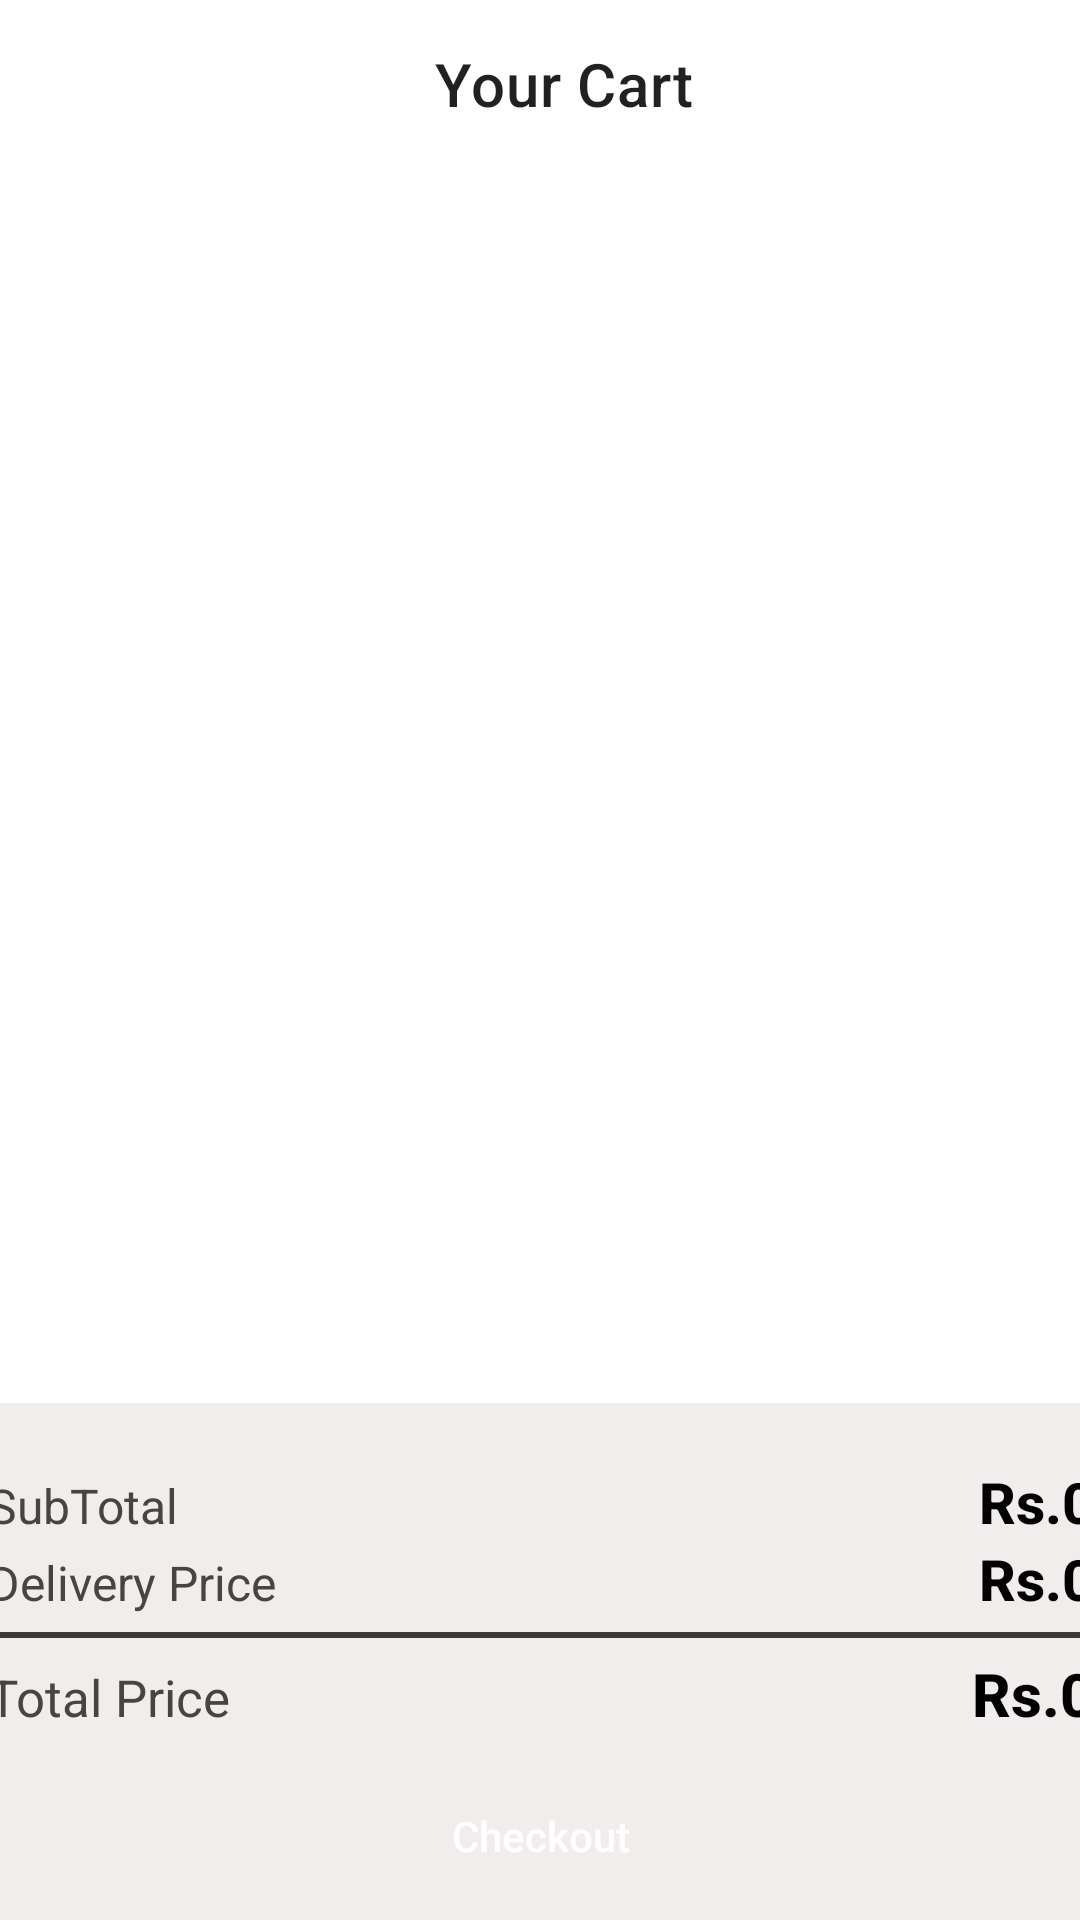

Write the Android layout XML for this screen, with the resource values it uses.
<!-- AndroidManifest.xml: application theme Theme.Pharmacy_Store -->
<!-- res/layout/fragment_cart.xml -->
<?xml version="1.0" encoding="utf-8"?>
<androidx.constraintlayout.widget.ConstraintLayout xmlns:android="http://schemas.android.com/apk/res/android"
    xmlns:app="http://schemas.android.com/apk/res-auto"
    android:layout_width="match_parent"
    android:layout_height="match_parent"
    xmlns:tools="http://schemas.android.com/tools">


    <androidx.appcompat.widget.Toolbar
        android:id="@+id/cartToolbar"
        android:layout_width="match_parent"
        android:layout_height="wrap_content"
        app:layout_constraintEnd_toEndOf="parent"
        app:layout_constraintStart_toStartOf="parent"
        app:layout_constraintTop_toTopOf="parent">


        <com.google.android.material.appbar.MaterialToolbar
            android:id="@+id/cartActualToolbar"
            android:layout_width="match_parent"
            android:layout_height="wrap_content"
            app:navigationIcon="@drawable/ic_baseline_arrow_back_24"
            app:title="Your Cart"
            app:titleCentered="true"
            />


    </androidx.appcompat.widget.Toolbar>


    <androidx.recyclerview.widget.RecyclerView
        android:id="@+id/rvCartItems"
        android:layout_width="407dp"
        android:layout_height="463dp"
        app:layout_constraintBottom_toTopOf="@+id/llCartPayment"
        app:layout_constraintEnd_toEndOf="parent"
        app:layout_constraintHorizontal_bias="0.0"
        app:layout_constraintStart_toStartOf="parent"
        app:layout_constraintTop_toBottomOf="@+id/cartToolbar"
        tools:listitem="@layout/cartproduct_item" />

    <LinearLayout
        android:id="@+id/llCartPayment"
        android:layout_width="409dp"
        android:layout_height="194dp"
        android:layout_marginBottom="30dp"
        android:background="@color/grayishWhite"
        android:orientation="vertical"
        android:padding="20dp"
        app:layout_constraintBottom_toBottomOf="parent"
        app:layout_constraintEnd_toEndOf="parent"
        app:layout_constraintStart_toStartOf="parent"
        app:layout_constraintTop_toBottomOf="@+id/rvCartItems">


        <LinearLayout
            android:layout_width="match_parent"
            android:layout_height="wrap_content">

            <TextView
                android:id="@+id/tvLastSubTotalItems"
                android:layout_width="150dp"
                android:layout_height="wrap_content"
                android:layout_weight="1"
                android:text="SubTotal "
                android:textSize="16sp"
                android:textColor="@color/greyishtext" />

            <TextView
                android:id="@+id/tvLastSubTotalprice"
                android:layout_width="wrap_content"
                android:layout_height="wrap_content"
                android:text="Rs.0"
                android:textSize="19sp"
                android:textAppearance="@style/TextAppearance.AppCompat.Title"
                android:textColor="@color/black"
                android:textStyle="bold" />

        </LinearLayout>


        <LinearLayout
            android:layout_width="match_parent"
            android:layout_height="wrap_content">

            <TextView
                android:layout_width="wrap_content"
                android:layout_height="wrap_content"
                android:layout_weight="1"
                android:text="Delivery Price"
                android:textSize="16sp"
                android:textColor="@color/greyishtext" />

            <TextView
                android:id="@+id/tvLastDeliveryprice"
                android:layout_width="wrap_content"
                android:layout_height="wrap_content"
                android:text="Rs.0"
                android:textAppearance="@style/TextAppearance.AppCompat.Title"
                android:textColor="@color/black"
                android:textStyle="bold"
                android:textSize="19sp"
                />

        </LinearLayout>

        <LinearLayout
            android:layout_width="match_parent"
            android:layout_height="2dp"
            android:layout_marginTop="5dp"
            android:layout_marginBottom="5dp"
            android:background="#3E3A3A"
            android:padding="10dp" />


        <LinearLayout
            android:layout_width="match_parent"
            android:layout_height="wrap_content">

            <TextView
                android:layout_width="wrap_content"
                android:layout_height="wrap_content"
                android:layout_weight="1"
                android:text="Total Price"
                android:textSize="17sp"
                android:textColor="@color/greyishtext" />

            <TextView
                android:id="@+id/tvLastTotalPrice"
                android:layout_width="wrap_content"
                android:layout_height="wrap_content"
                android:text="Rs.0"
                android:textSize="20sp"
                android:textAppearance="@style/TextAppearance.AppCompat.Title"
                android:textColor="@color/black"
                android:textStyle="bold" />

        </LinearLayout>

        <Space
            android:layout_width="match_parent"
            android:layout_height="10dp" />


        <androidx.appcompat.widget.AppCompatButton
            android:id="@+id/btnCartCheckout"
            android:layout_width="match_parent"
            android:layout_height="wrap_content"
            android:background="@drawable/custom_button"
            android:text="Checkout"
            android:textAllCaps="false"
            android:textColor="@color/white" />


    </LinearLayout>


</androidx.constraintlayout.widget.ConstraintLayout>
<!-- res/layout/cartproduct_item.xml (included above) -->
<?xml version="1.0" encoding="utf-8"?>
<androidx.constraintlayout.widget.ConstraintLayout xmlns:android="http://schemas.android.com/apk/res/android"
    xmlns:app="http://schemas.android.com/apk/res-auto"
    xmlns:tools="http://schemas.android.com/tools"
    android:layout_width="match_parent"
    android:layout_height="wrap_content"
    android:layout_margin="20dp">




    <androidx.cardview.widget.CardView
        android:id="@+id/CardView"
        android:layout_width="0dp"
        android:layout_height="0dp"
        app:cardBackgroundColor="@color/grayishWhite"
        app:cardCornerRadius="10dp"
        app:layout_constraintDimensionRatio="1:1"
        app:layout_constraintEnd_toStartOf="@id/guideline"
        app:layout_constraintStart_toStartOf="parent"
        app:layout_constraintTop_toTopOf="parent"

        >

        <ImageView
            android:id="@+id/CartProduct"
            android:layout_width="match_parent"
            android:layout_height="match_parent"
            android:src="@drawable/fishoilmedi" />

    </androidx.cardview.widget.CardView>

    <ImageView
        android:id="@+id/imageView3"
        android:layout_width="34dp"
        android:layout_height="41dp"
        android:layout_marginTop="2dp"
        android:layout_marginEnd="16dp"
        app:layout_constraintEnd_toEndOf="parent"
        app:layout_constraintTop_toTopOf="parent"
        app:srcCompat="@drawable/deletelogo" />

    <androidx.appcompat.widget.AppCompatTextView
        android:id="@+id/CartProductName"
        style="@style/TextAppearance.MaterialComponents.Headline6"
        android:layout_width="wrap_content"
        android:layout_height="wrap_content"
        android:layout_marginStart="12dp"
        android:text="Essence Probiotic"
        android:fontFamily="@font/roboto_medium"
        android:textColor="@color/black"
        android:textSize="16sp"
        android:textStyle="bold"
        app:layout_constraintStart_toEndOf="@id/CardView"
        app:layout_constraintTop_toTopOf="parent"

        />

    <androidx.appcompat.widget.AppCompatTextView
        android:id="@+id/CartProductPrice"
        android:layout_width="wrap_content"
        android:layout_height="wrap_content"
        android:text="4500"
        android:textSize="14sp"
        app:layout_constraintStart_toStartOf="@id/CartProductName"
        app:layout_constraintTop_toBottomOf="@id/CartProductName" />


    <LinearLayout
        android:layout_width="wrap_content"
        android:layout_height="match_parent"
        android:layout_marginStart="4dp"
        android:layout_marginTop="52dp"
        android:padding="10dp"
        app:layout_constraintStart_toStartOf="@+id/guideline"
        app:layout_constraintTop_toTopOf="parent">

        <androidx.appcompat.widget.AppCompatButton
            android:id="@+id/btnCartItemMinus"
            android:layout_width="20dp"
            android:layout_height="20dp"
            android:background="@drawable/custombuttonselectsizeminus"
            android:text="-"
            tools:ignore="TouchTargetSizeCheck"
            android:textColor="@color/red"
            android:layout_marginRight="4dp"/>


        <androidx.appcompat.widget.AppCompatTextView
            android:id="@+id/tvCartItemCount"
            android:layout_width="wrap_content"
            android:layout_height="wrap_content"
            android:padding="2dp"
            android:text="01" />


        <androidx.appcompat.widget.AppCompatButton
            android:id="@+id/btnCartItemAdd"
            android:layout_width="20dp"
            android:layout_height="20dp"
            android:background="@drawable/custombuttonselectsizeplus"
            android:layout_marginLeft="4dp"
            android:text="+"
            android:textAppearance="@style/TextAppearance.MaterialComponents.Subtitle2"
            android:textColor="@color/green"
            tools:ignore="TouchTargetSizeCheck" />


    </LinearLayout>

    <androidx.constraintlayout.widget.Guideline
        android:id="@+id/guideline"
        android:layout_width="0dp"
        android:layout_height="wrap_content"
        android:orientation="vertical"
        app:layout_constraintGuide_percent="0.3" />

    <androidx.constraintlayout.widget.Guideline
        android:id="@+id/guideline6"
        android:layout_width="0dp"
        android:layout_height="wrap_content"
        android:orientation="vertical"
        app:layout_constraintGuide_percent="0.9"
        />


</androidx.constraintlayout.widget.ConstraintLayout>
<!-- resources referenced by this layout -->
<resources>
  <color name="black">#FF000000</color>
  <color name="grayishWhite">#F1EDED</color>
  <color name="green">#4FC554</color>
  <color name="greyishtext">#474444</color>
  <color name="red">#FA0000</color>
  <color name="white">#FFFFFFFF</color>
  <!-- drawable custombuttonselectsizeminus (drawable) -->
  <?xml version="1.0" encoding="utf-8"?>
  <shape
      android:shape="oval"
      xmlns:android="http://schemas.android.com/apk/res/android">
  
          <size
              android:width="40dp"
              android:height="40dp"/>
  
  
      <stroke
          android:width="1dp"
          android:color="@color/red"
          />
  
      <solid
          android:color="@color/white"/>
  
  
  
  </shape>
  <!-- drawable custombuttonselectsizeplus (drawable) -->
  <?xml version="1.0" encoding="utf-8"?>
  <shape
      android:shape="oval"
      xmlns:android="http://schemas.android.com/apk/res/android">
  
          <size
              android:width="40dp"
              android:height="40dp"/>
  
  
      <stroke
          android:width="1dp"
          android:color="@color/green"
          />
  
      <solid
          android:color="@color/white"/>
  
  
  
  </shape>
  <!-- drawable deletelogo: png bitmap (drawable, 4395 bytes) -->
  <!-- drawable fishoilmedi: png bitmap (drawable, 446952 bytes) -->
  <style name="Theme.Pharmacy_Store" parent="Theme.MaterialComponents.DayNight.DarkActionBar">
          
          <item name="colorPrimary">@color/purple_500</item>
          <item name="colorPrimaryVariant">@color/purple_700</item>
          <item name="colorOnPrimary">@color/white</item>
          
          <item name="colorSecondary">@color/teal_200</item>
          <item name="colorSecondaryVariant">@color/teal_700</item>
          <item name="colorOnSecondary">@color/black</item>
          
          <item name="android:statusBarColor">?attr/colorPrimaryVariant</item>
          
      </style>
  <color name="purple_500">#FF6200EE</color>
  <color name="purple_700">#FF3700B3</color>
  <color name="teal_200">#FF03DAC5</color>
  <color name="teal_700">#FF018786</color>
</resources>
